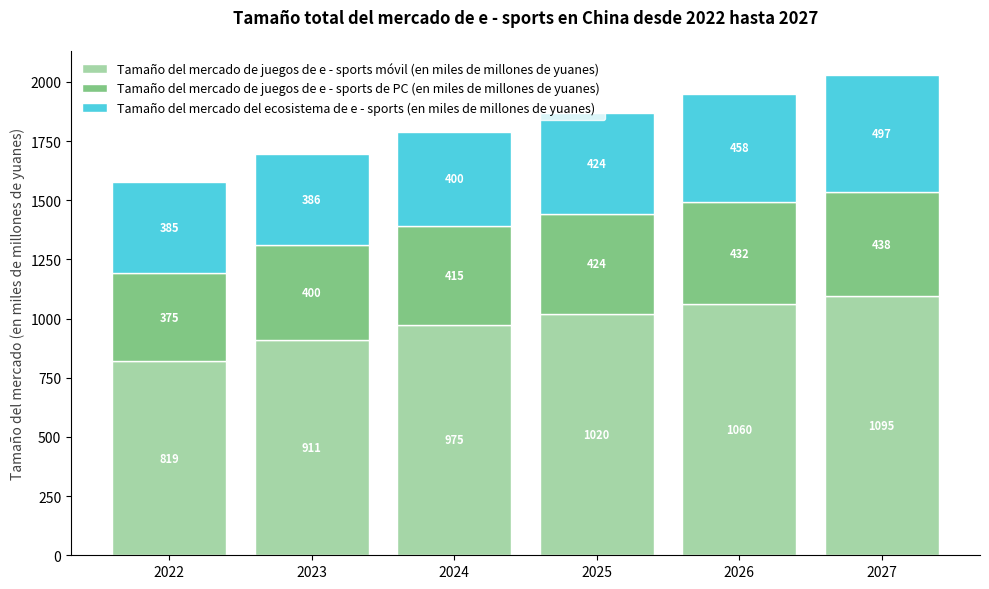

This figure's Python source:
import matplotlib.pyplot as plt
import numpy as np

# -------------------- Definición de Datos --------------------
años = [2022, 2023, 2024, 2025, 2026, 2027]

# Tamaños de diversos mercados (en miles de millones de yuanes)
mercado_movil_esports = [819, 911, 975, 1020, 1060, 1095]    # Mercado de juegos de e - sports móvil
mercado_pc_esports = [375, 400, 415, 424, 432, 438]  # Mercado de juegos de e - sports de PC
ecosistema_esports = [385, 386, 400, 424, 458, 497]   # Mercado del ecosistema de e - sports

# Tasas de crecimiento general (%)
tasas_crecimiento = [np.nan, np.nan, np.nan, np.nan, np.nan, np.nan]  # Se calcularán según los datos reales, aquí es un marcador de posición

# Configuración de colores (similar al esquema de colores de la imagen original)
colores = ["#a5d6a7", "#81c784", "#4dd0e1"]

# -------------------- Crear el lienzo --------------------
fig, ax = plt.subplots(figsize=(10, 6))

# -------------------- Dibujar el gráfico de barras apiladas --------------------
# Mercado de juegos de e - sports móvil (capa inferior)
ax.bar(
    años, 
    mercado_movil_esports, 
    color=colores[0], 
    label="Tamaño del mercado de juegos de e - sports móvil (en miles de millones de yuanes)",
    edgecolor="white",
    linewidth=1
)

# Mercado de juegos de e - sports de PC (capa intermedia)
base_movil = np.array(mercado_movil_esports)
ax.bar(
    años, 
    mercado_pc_esports, 
    bottom=base_movil, 
    color=colores[1], 
    label="Tamaño del mercado de juegos de e - sports de PC (en miles de millones de yuanes)",
    edgecolor="white",
    linewidth=1
)

# Mercado del ecosistema de e - sports (capa superior)
base_pc = base_movil + np.array(mercado_pc_esports)
ax.bar(
    años, 
    ecosistema_esports, 
    bottom=base_pc, 
    color=colores[2], 
    label="Tamaño del mercado del ecosistema de e - sports (en miles de millones de yuanes)",
    edgecolor="white",
    linewidth=1
)

# -------------------- Agregar anotaciones de datos --------------------
# Anotar valores para cada capa
for i, (a, m, p, e) in enumerate(zip(años, mercado_movil_esports, mercado_pc_esports, ecosistema_esports)):
    # E - sports móvil
    ax.text(a, m/2, f"{m}", ha="center", va="center", fontsize=8, color="white", fontweight="bold")
    # E - sports de PC
    ax.text(a, m + p/2, f"{p}", ha="center", va="center", fontsize=8, color="white", fontweight="bold")
    # Ecosistema de e - sports
    ax.text(a, m + p + e/2, f"{e}", ha="center", va="center", fontsize=8, color="white", fontweight="bold")

# -------------------- Embellir el gráfico --------------------
# Establecer la etiqueta del eje y
ax.set_ylabel("Tamaño del mercado (en miles de millones de yuanes)", fontsize=10, color="#424242")

# Ocultar los bordes superior y derecho
ax.spines["top"].set_visible(False)
ax.spines["right"].set_visible(False)

# Agregar leyenda
ax.legend(
    loc="upper left", 
    fontsize=9, 
    frameon=True, 
    facecolor="white", 
    edgecolor="white"
)

# Agregar título
ax.set_title(
    "Tamaño total del mercado de e - sports en China desde 2022 hasta 2027",
    fontsize=12,
    fontweight="bold",
    pad=20
)

# Ajustar el diseño
plt.tight_layout()

plt.show()
